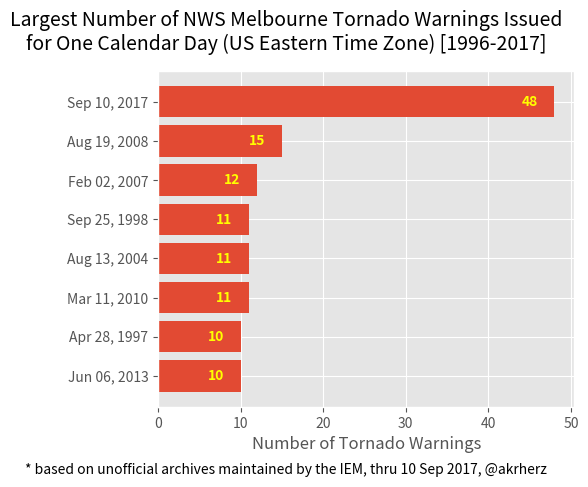

This chart was generated by the following Python code:
"""Fancy bar plot for feature fun"""
import datetime

import matplotlib.pyplot as plt
from matplotlib.font_manager import FontProperties

DATA = """ 2017-09-10 |    48
 2008-08-19 |    15
 2007-02-02 |    12
 1998-09-25 |    11
 2004-08-13 |    11
 2010-03-11 |    11
 1997-04-28 |    10
 2013-06-06 |    10"""

FONT = FontProperties()
FONT.set_weight('bold')


def main():
    """Go"""
    plt.style.use('ggplot')
    ax = plt.axes([0.3, 0.15, 0.65, 0.7])

    ylabels = []
    vals = []
    for line in DATA.split("\n"):
        tokens = line.strip().split("|")
        vals.append(int(tokens[1]))
        ts = datetime.datetime.strptime(tokens[0].strip(),
                                        '%Y-%m-%d')
        ylabels.append(ts.strftime("%b %d, %Y"))

    vals = vals[::-1]
    ylabels = ylabels[::-1]

    ax.barh(range(len(vals)), vals)
    for y, x in enumerate(vals):
        ax.text(x - 2, y, "%s" % (x, ), va='center', ha='right',
                color='yellow', fontproperties=FONT)
    plt.gcf().text(0.5, 0.93,
                   ("Largest Number of NWS Melbourne Tornado Warnings Issued\n"
                    "for One Calendar Day (US Eastern Time Zone) [1996-2017]"
                    ), fontsize=14, ha='center', va='center')
    plt.gcf().text(0.5, 0.01,
                   ("* based on unofficial archives maintained by the IEM, "
                    "thru 10 Sep 2017, @akrherz"),
                   ha='center')
    ax.set_xlabel("Number of Tornado Warnings")
    ax.set_yticks(range(len(vals)))
    ax.set_yticklabels(ylabels)
    plt.gcf().savefig('test.png')


if __name__ == '__main__':
    main()
